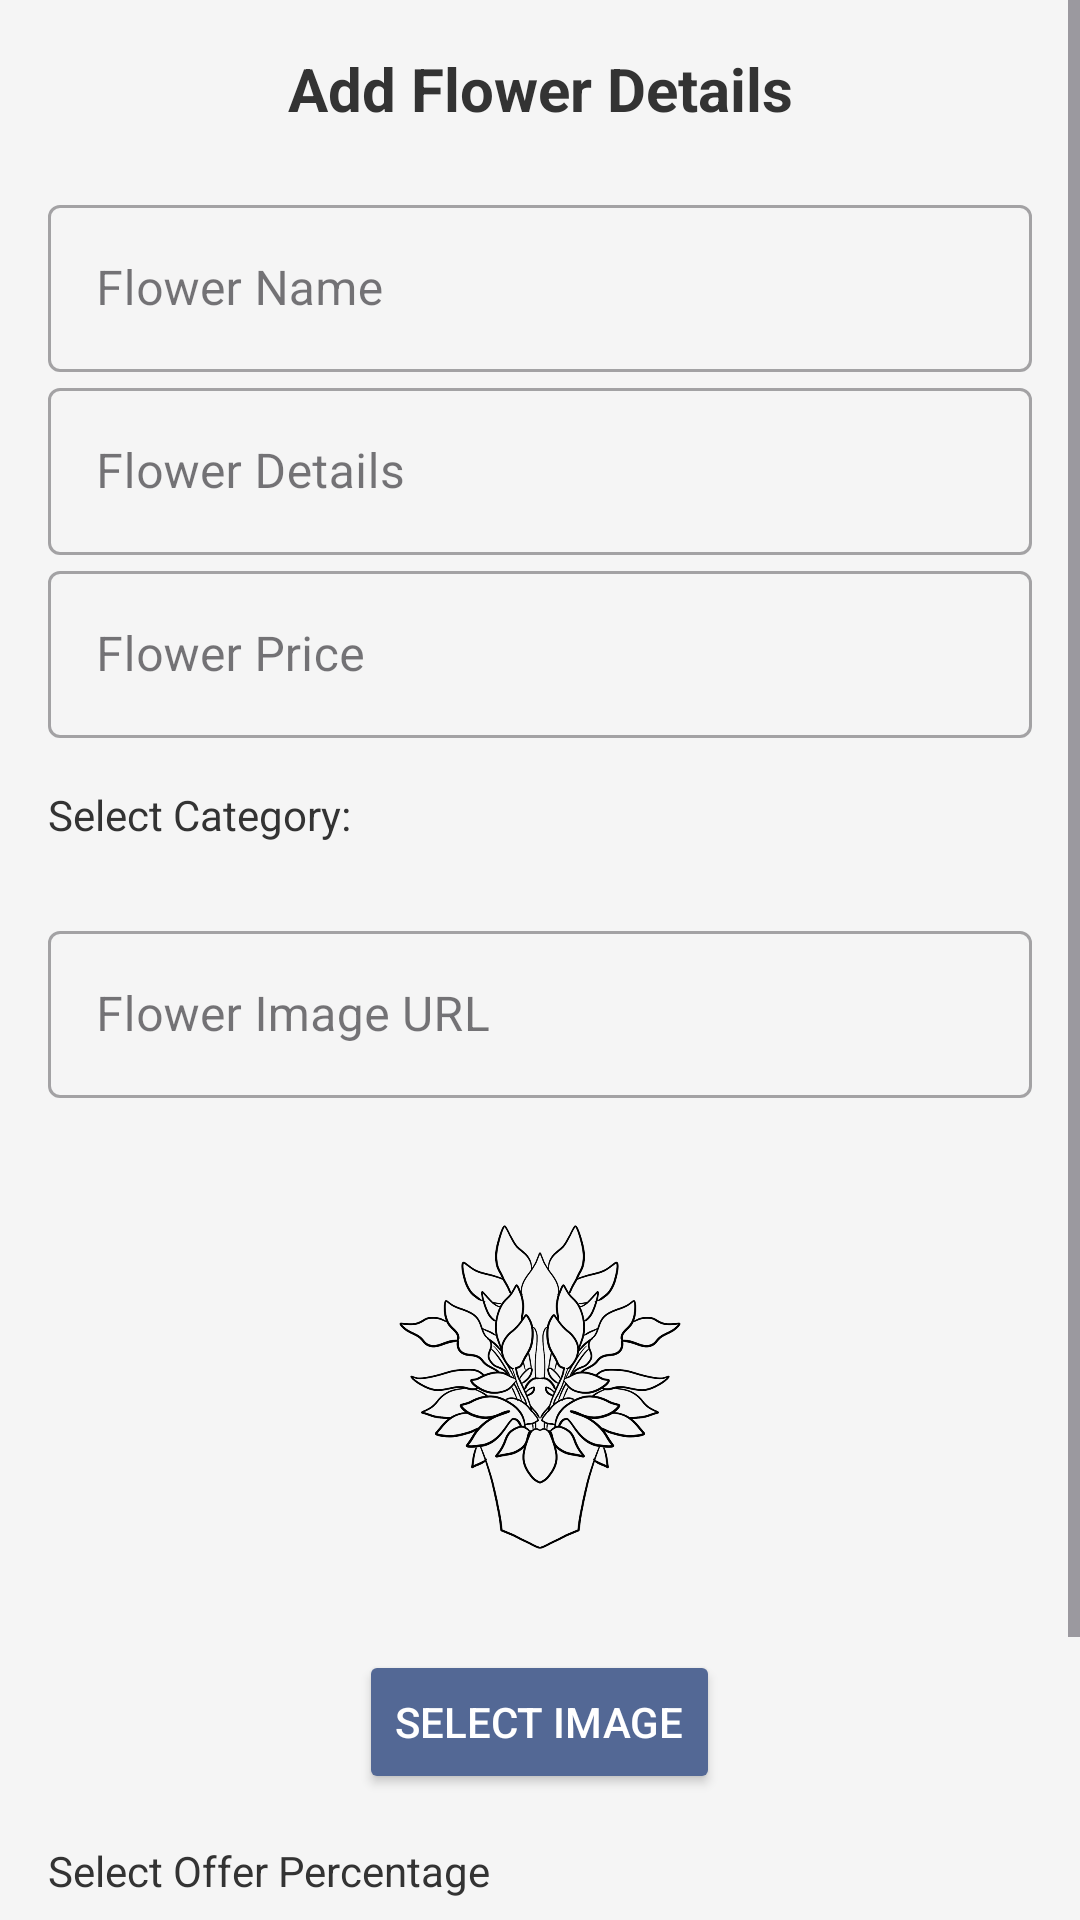

This screen was rendered from an Android layout file. Write that file and the resources it references.
<!-- AndroidManifest.xml: application theme Theme.BLOOMROOM10 -->
<!-- res/layout/activity_create_flower.xml -->
<?xml version="1.0" encoding="utf-8"?>
<ScrollView xmlns:android="http://schemas.android.com/apk/res/android"
    android:layout_width="match_parent"
    android:layout_height="match_parent"
    android:background="#F5F5F5">

    <LinearLayout
        android:layout_width="match_parent"
        android:layout_height="wrap_content"
        android:orientation="vertical"
        android:padding="16dp">

        <TextView
            android:layout_width="match_parent"
            android:layout_height="wrap_content"
            android:text="Add Flower Details"
            android:textStyle="bold"
            android:textSize="20sp"
            android:textColor="#333333"
            android:gravity="center"
            android:layout_marginBottom="20dp"/>

        <com.google.android.material.textfield.TextInputLayout
            android:id="@+id/flowerNameLayout"
            style="@style/Widget.MaterialComponents.TextInputLayout.OutlinedBox"
            android:layout_width="match_parent"
            android:layout_height="wrap_content">

            <EditText
                android:id="@+id/editTextFlowerName"
                android:layout_width="match_parent"
                android:layout_height="wrap_content"
                android:hint="Flower Name"
                android:inputType="textCapSentences" />
        </com.google.android.material.textfield.TextInputLayout>

        <com.google.android.material.textfield.TextInputLayout
            android:id="@+id/flowerDescriptionLayout"
            style="@style/Widget.MaterialComponents.TextInputLayout.OutlinedBox"
            android:layout_width="match_parent"
            android:layout_height="wrap_content">

            <EditText
                android:id="@+id/editTextFlowerDescription"
                android:layout_width="match_parent"
                android:layout_height="wrap_content"
                android:hint="Flower Details"
                android:inputType="textCapSentences" />
        </com.google.android.material.textfield.TextInputLayout>

        <com.google.android.material.textfield.TextInputLayout
            android:id="@+id/flowerPriceLayout"
            style="@style/Widget.MaterialComponents.TextInputLayout.OutlinedBox"
            android:layout_width="match_parent"
            android:layout_height="wrap_content">

            <EditText
                android:id="@+id/editTextFlowerPrice"
                android:layout_width="match_parent"
                android:layout_height="wrap_content"
                android:hint="Flower Price"
                android:inputType="number" />
        </com.google.android.material.textfield.TextInputLayout>
        

        <TextView
            android:id="@+id/textViewSelectCategory"
            android:layout_width="wrap_content"
            android:layout_height="wrap_content"
            android:text="Select Category:"
            android:textColor="#333333"
            android:layout_marginTop="16dp"/>

        <Spinner
            android:id="@+id/spinnerCategory"
            android:layout_width="match_parent"
            android:layout_height="wrap_content"
            android:layout_marginTop="8dp"
            android:background="#FFFFFF" />

        <com.google.android.material.textfield.TextInputLayout
            android:id="@+id/flowerImageUrlLayout"
            style="@style/Widget.MaterialComponents.TextInputLayout.OutlinedBox"
            android:layout_width="match_parent"
            android:layout_height="wrap_content"
            android:layout_marginTop="16dp">

            <EditText
                android:id="@+id/editTextFlowerImageUrl"
                android:layout_width="match_parent"
                android:layout_height="wrap_content"
                android:hint="Flower Image URL"
                android:inputType="text" />
        </com.google.android.material.textfield.TextInputLayout>

        <ImageView
            android:id="@+id/imageViewSelectedImage"
            android:layout_width="160dp"
            android:layout_height="160dp"
            android:layout_marginTop="16dp"
            android:src="@drawable/images"
            android:scaleType="centerCrop"
            android:layout_gravity="center"/>

        <Button
            android:id="@+id/buttonSelectImage"
            android:layout_width="wrap_content"
            android:layout_height="wrap_content"
            android:text="Select Image"
            android:layout_marginTop="8dp"
            android:backgroundTint="@color/colorAccent1"
            android:textColor="#FFFFFF"
            android:layout_gravity="center"/>

        <TextView
            android:id="@+id/textViewSelectOffer"
            android:layout_width="wrap_content"
            android:layout_height="wrap_content"
            android:text="Select Offer Percentage"
            android:textColor="#333333"
            android:layout_marginTop="16dp"/>

        <Spinner
            android:id="@+id/spinnerOfferPercentage"
            android:layout_width="match_parent"
            android:layout_height="wrap_content"
            android:layout_marginTop="16dp"
            android:entries="@array/percentage_options"
            android:prompt="@string/select_offer_percentage"
            android:background="#FFFFFF"/>

        <Button
            android:id="@+id/buttonCreateFlower"
            android:layout_width="wrap_content"
            android:layout_height="wrap_content"
            android:text="Add New Flower"
            android:layout_marginTop="16dp"
            android:backgroundTint="@color/colorAccent1"
            android:layout_gravity="center"
            android:textColor="#FFFFFF"/>
    </LinearLayout>
</ScrollView>
<!-- resources referenced by this layout -->
<resources>
  <string-array name="percentage_options">
          <item>0 %</item>
          <item>10 %</item>
          <item>15 %</item>
          <item>20 %</item>
          <item>25 %</item>
          <item>40 %</item>
          
      </string-array>
  <color name="colorAccent1">#536895</color>
  <!-- drawable images: png bitmap (drawable, 71327 bytes) -->
  <style name="Theme.BLOOMROOM10" parent="Base.Theme.BLOOMROOM10" />
  <style name="Base.Theme.BLOOMROOM10" parent="Theme.Material3.DayNight.NoActionBar">
          
          
      </style>
</resources>
